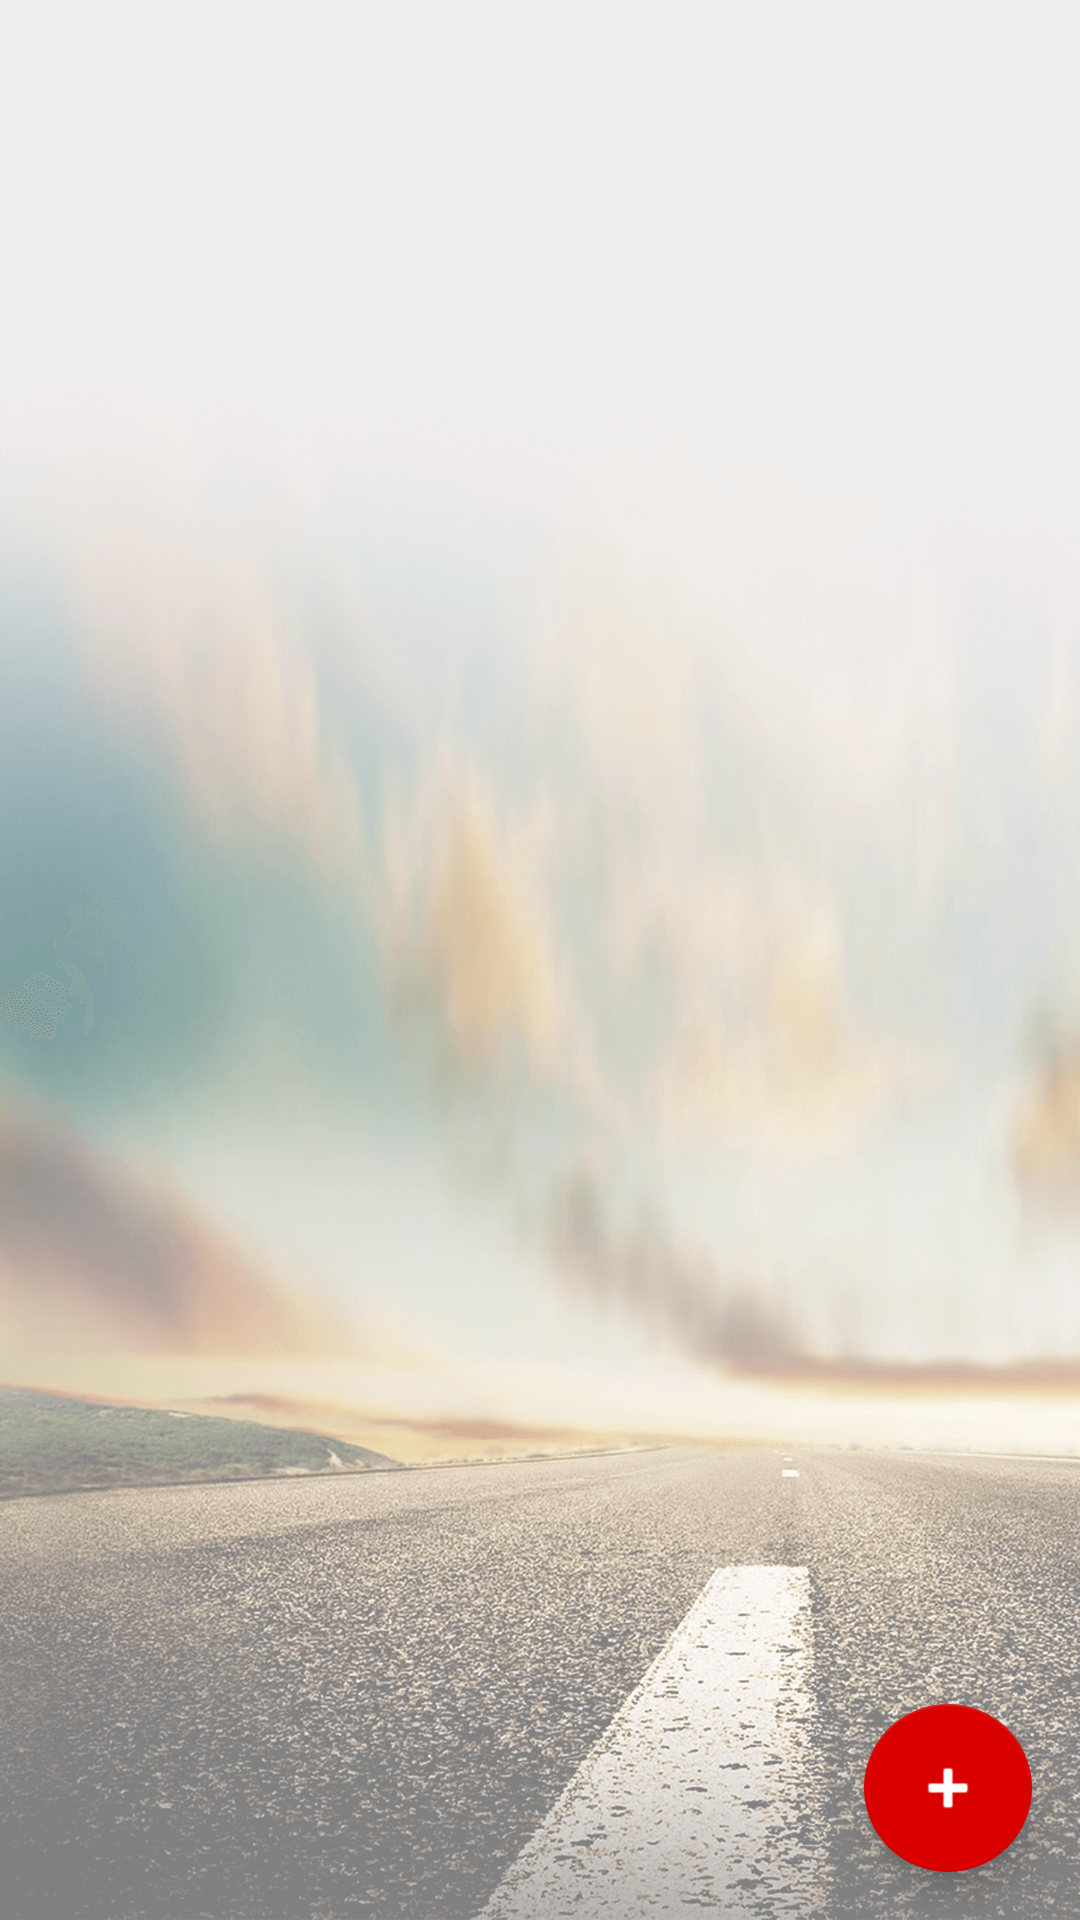

Android layout source for this screen:
<!-- AndroidManifest.xml: application theme AppTheme.NoActionBar -->
<!-- res/layout/activity_my_bike.xml -->
<?xml version="1.0" encoding="utf-8"?>
<android.support.design.widget.CoordinatorLayout
    xmlns:android="http://schemas.android.com/apk/res/android"
    xmlns:app="http://schemas.android.com/apk/res-auto"
    xmlns:tools="http://schemas.android.com/tools"
    android:layout_width="match_parent"
    android:layout_height="match_parent"
    android:background="@drawable/background_home"
    tools:context="com.intellinet.hondatwowheeler.activity.MyBikeActivity">

    <RelativeLayout
        android:layout_width="match_parent"
        android:layout_height="match_parent">

        <android.support.v7.widget.RecyclerView
            android:id="@+id/myBike_recycler"
            android:scrollbars="none"
            android:paddingTop="10dp"
            android:layout_width="match_parent"
            android:layout_height="match_parent"/>

    </RelativeLayout>


<android.support.design.widget.FloatingActionButton
    android:id="@+id/fab"
    android:layout_width="wrap_content"
    android:layout_height="wrap_content"
    android:layout_gravity="bottom|end"
    android:tint="@color/colorPrimary"
    app:backgroundTint="#d90000"
    android:layout_margin="@dimen/fab_margin"
    app:srcCompat="@android:drawable/ic_input_add" />

</android.support.design.widget.CoordinatorLayout>
<!-- resources referenced by this layout -->
<resources>
  <color name="colorPrimary">#fff</color>
  <dimen name="fab_margin">16dp</dimen>
  <!-- drawable background_home: png bitmap (drawable-hdpi, 292883 bytes) -->
  <style name="AppTheme.NoActionBar">
          <item name="windowActionBar">false</item>
          <item name="windowNoTitle">true</item>
      </style>
</resources>
